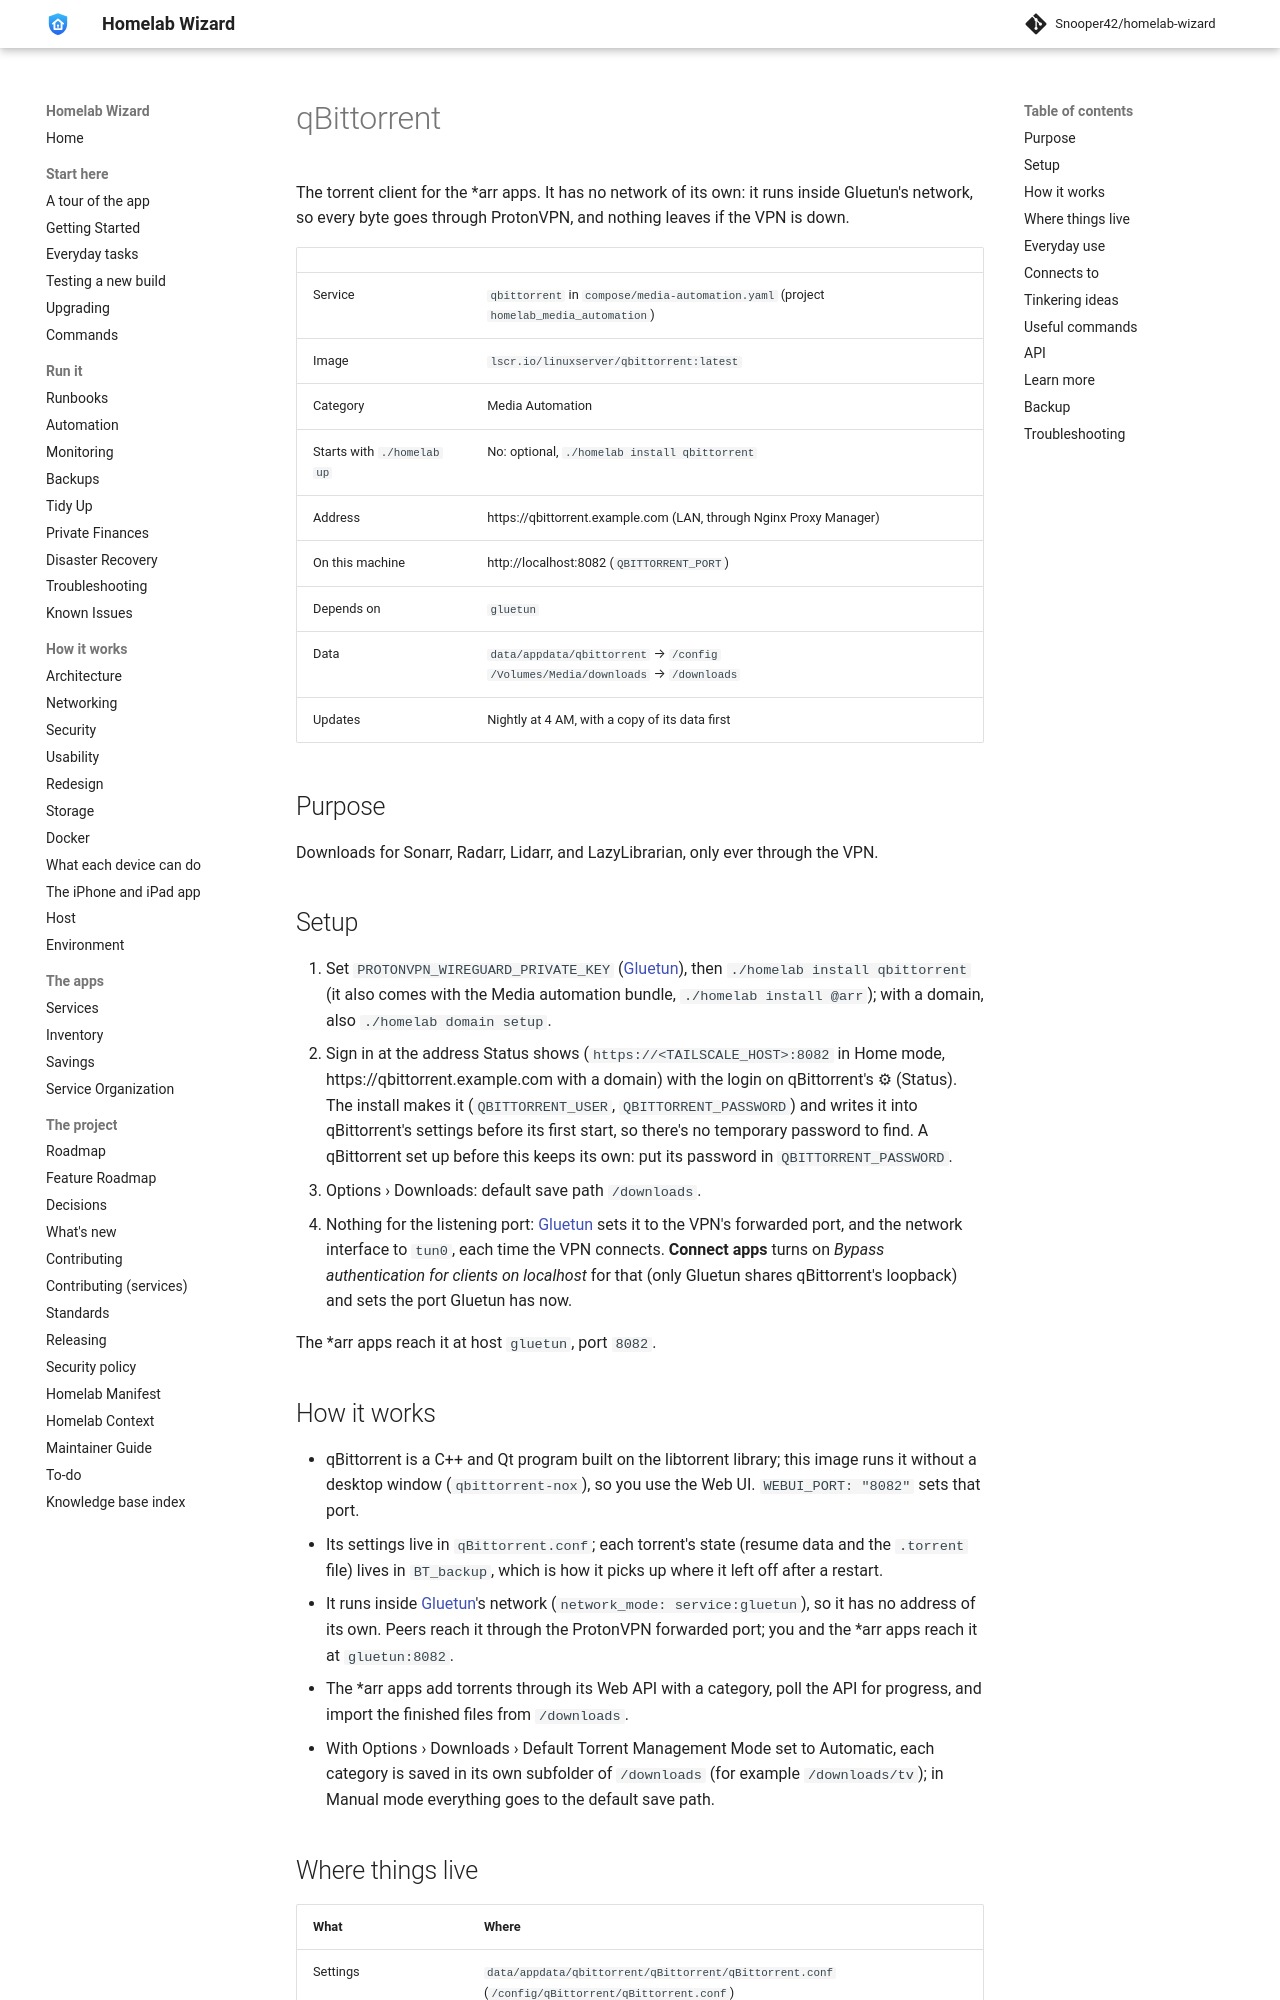

repository: Snooper42/homelab-wizard · page: services/media automation/qBittorrent/index.html · generator: mkdocs

---
version: 0.17.0
---

# qBittorrent

The torrent client for the *arr apps. It has no network of its own: it runs inside Gluetun's network, so every byte goes through ProtonVPN, and nothing leaves if the VPN is down.

<!-- BEGIN homelab:generated (./homelab docs rewrites this block) -->
| | |
|---|---|
| Service | `qbittorrent` in `compose/media-automation.yaml` (project `homelab_media_automation`) |
| Image | `lscr.io/linuxserver/qbittorrent:latest` |
| Category | Media Automation |
| Starts with `./homelab up` | No: optional, `./homelab install qbittorrent` |
| Address | https://qbittorrent.example.com (LAN, through Nginx Proxy Manager) |
| On this machine | http://localhost:8082 (`QBITTORRENT_PORT`) |
| Depends on | `gluetun` |
| Data | `data/appdata/qbittorrent` → `/config`<br>`/Volumes/Media/downloads` → `/downloads` |
| Updates | Nightly at 4 AM, with a copy of its data first |
<!-- END homelab:generated -->

## Purpose

Downloads for Sonarr, Radarr, Lidarr, and LazyLibrarian, only ever through the VPN.

## Setup

1. Set `PROTONVPN_WIREGUARD_PRIVATE_KEY` ([Gluetun](<Gluetun.md>)), then `./homelab install qbittorrent` (it also comes with the Media automation bundle, `./homelab install @arr`); with a domain, also `./homelab domain setup`.
2. Sign in at the address Status shows (`https://<TAILSCALE_HOST>:8082` in Home mode, https://qbittorrent.example.com with a domain) with the login on qBittorrent's ⚙ (Status). The install makes it (`QBITTORRENT_USER`, `QBITTORRENT_PASSWORD`) and writes it into qBittorrent's settings before its first start, so there's no temporary password to find. A qBittorrent set up before this keeps its own: put its password in `QBITTORRENT_PASSWORD`.
3. Options › Downloads: default save path `/downloads`.
4. Nothing for the listening port: [Gluetun](<Gluetun.md>) sets it to the VPN's forwarded port, and the network interface to `tun0`, each time the VPN connects. **Connect apps** turns on *Bypass authentication for clients on localhost* for that (only Gluetun shares qBittorrent's loopback) and sets the port Gluetun has now.

The *arr apps reach it at host `gluetun`, port `8082`.

## How it works

- qBittorrent is a C++ and Qt program built on the libtorrent library; this image runs it without a desktop window (`qbittorrent-nox`), so you use the Web UI. `WEBUI_PORT: "8082"` sets that port.
- Its settings live in `qBittorrent.conf`; each torrent's state (resume data and the `.torrent` file) lives in `BT_backup`, which is how it picks up where it left off after a restart.
- It runs inside [Gluetun](<Gluetun.md>)'s network (`network_mode: service:gluetun`), so it has no address of its own. Peers reach it through the ProtonVPN forwarded port; you and the *arr apps reach it at `gluetun:8082`.
- The *arr apps add torrents through its Web API with a category, poll the API for progress, and import the finished files from `/downloads`.
- With Options › Downloads › Default Torrent Management Mode set to Automatic, each category is saved in its own subfolder of `/downloads` (for example `/downloads/tv`); in Manual mode everything goes to the default save path.
